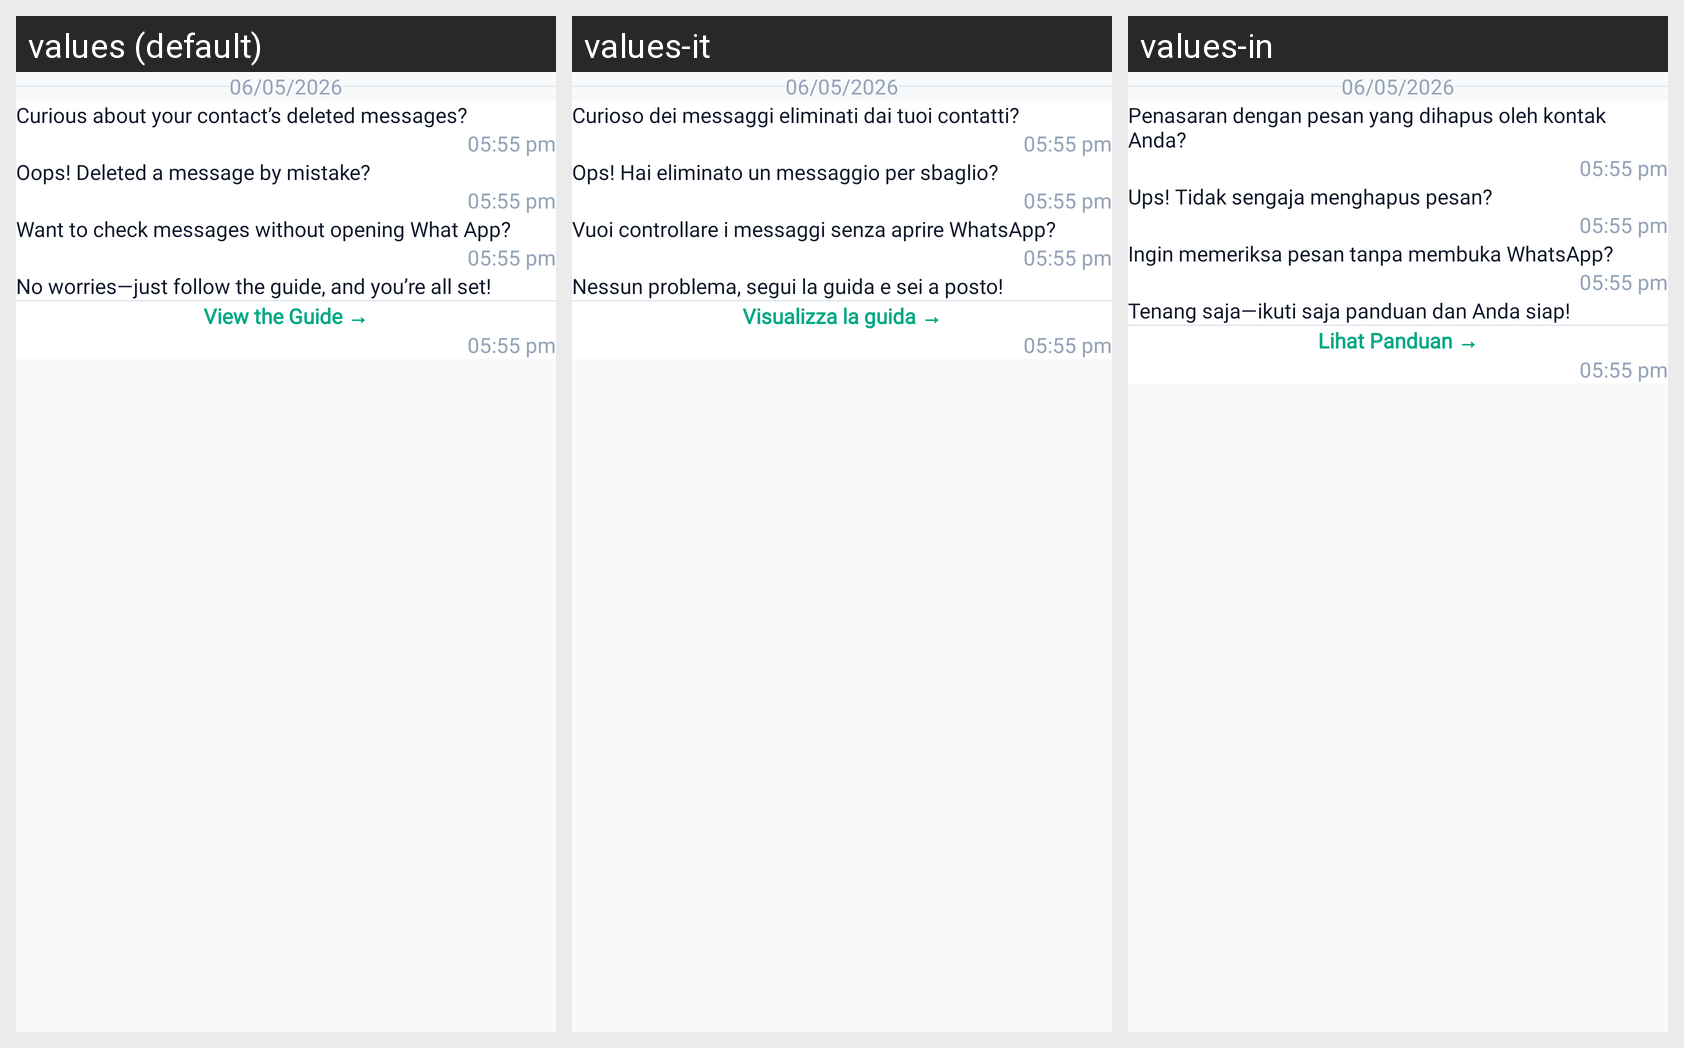

This grid shows one Android layout under several languages. Give, for every string resource on the screen, its name, the default text and each shown locale's text.
Android screen res/layout/layout_empty_chat_guide.xml rendered under 3 locales, left to right: values (default), values-it, values-in. Device: Nexus 5 (rendered at 1080×1920; each locale shown at half size, 540×960, under a caption strip naming it); theme Theme.RecoverDeletedMessages.
Other locales in the repository, not shown: values-ar, values-de, values-es, values-fr, values-ja, values-ko.
Strings drawn on this screen, with the default value and each locale's value (text and hints the layout hard-codes, and strings that could not be matched under every locale, appear in the picture but are not listed):

curious_about_your_contact_s_deleted_messages
  values: Curious about your contact’s deleted messages?
  values-it: Curioso dei messaggi eliminati dai tuoi contatti?
  values-in: Penasaran dengan pesan yang dihapus oleh kontak Anda?

oops_deleted_a_message_by_mistake
  values: Oops! Deleted a message by mistake?
  values-it: Ops! Hai eliminato un messaggio per sbaglio?
  values-in: Ups! Tidak sengaja menghapus pesan?

want_to_check_messages_without_opening_what_app
  values: Want to check messages without opening What App?
  values-it: Vuoi controllare i messaggi senza aprire WhatsApp?
  values-in: Ingin memeriksa pesan tanpa membuka WhatsApp?

no_worries_just_follow_the_guide_and_you_re_all_set
  values: No worries—just follow the guide, and you’re all set!
  values-it: Nessun problema, segui la guida e sei a posto!
  values-in: Tenang saja—ikuti saja panduan dan Anda siap!

view_the_guide
  values: View the Guide →
  values-it: Visualizza la guida →
  values-in: Lihat Panduan →
